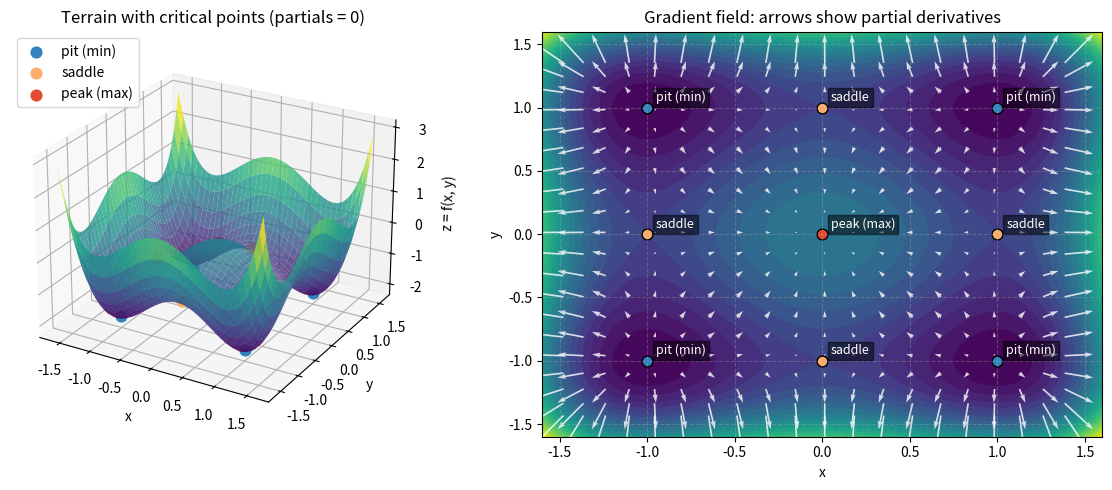

Here is the Python script that generated this plot:
"""
Quick Matplotlib helpers for common 3D algebra visuals.

Run directly: python visualize_2d_algebra.py
Or import functions into a notebook for custom visuals.
"""

from __future__ import annotations

import itertools
from dataclasses import dataclass
from typing import Iterable, Sequence, Tuple

import matplotlib.pyplot as plt
import numpy as np


Vector = Tuple[float, float, float]


def _ensure_array(v: Sequence[float]) -> np.ndarray:
    arr = np.asarray(v, dtype=float)
    if arr.shape != (3,):
        raise ValueError("Expected a 3-element vector")
    return arr


@dataclass
class Basis:
    i: Vector = (1.0, 0.0, 0.0)
    j: Vector = (0.0, 1.0, 0.0)
    k: Vector = (0.0, 0.0, 1.0)


def plot_vectors(
    ax: plt.Axes,
    vectors: Iterable[Vector],
    *,
    origin: Vector = (0.0, 0.0, 0.0),
    colors: Iterable[str] | None = None,
    labels: Iterable[str] | None = None,
    arrow_ratio: float = 0.08,
) -> None:
    """
    Draw 3D arrows for each vector starting from a shared origin.
    """

    orig = _ensure_array(origin)
    colors_iter = colors if colors is not None else itertools.cycle("rgbcmyk")
    labels_iter = labels if labels is not None else itertools.repeat("")

    for vec, color, label in zip(vectors, colors_iter, labels_iter):
        v = _ensure_array(vec)
        ax.quiver(
            orig[0], orig[1], orig[2], v[0], v[1], v[2],
            arrow_length_ratio=arrow_ratio,
            color=color,
            label=label,
            linewidth=2.0,
        )


def plot_plane(
    ax: plt.Axes,
    point: Vector,
    normal: Vector,
    *,
    xlim: Tuple[float, float] = (-2, 2),
    ylim: Tuple[float, float] = (-2, 2),
    alpha: float = 0.25,
    color: str = "#6baed6",
    label: str | None = None,
) -> None:
    """
    Draw the plane passing through a point with the given normal.
    Uses z = (-d - ax - by) / c rearrangement of ax + by + cz + d = 0.
    """

    p0 = _ensure_array(point)
    n = _ensure_array(normal)
    if np.isclose(n[2], 0.0):
        raise ValueError("Plane normal's z component is zero; pick a different normal or rotate axes.")

    d = -np.dot(n, p0)
    xx, yy = np.meshgrid(
        np.linspace(*xlim, 10),
        np.linspace(*ylim, 10),
    )
    zz = (-d - n[0] * xx - n[1] * yy) / n[2]
    ax.plot_surface(xx, yy, zz, alpha=alpha, color=color, edgecolor="none", label=label)


def plot_line(
    ax: plt.Axes,
    point: Vector,
    direction: Vector,
    t_range: Tuple[float, float] = (-2, 2),
    *,
    color: str = "#31a354",
    label: str | None = None,
) -> None:
    """
    Draw parametric line p(t) = point + t * direction.
    """

    p0 = _ensure_array(point)
    d = _ensure_array(direction)
    t_vals = np.linspace(t_range[0], t_range[1], 50)
    pts = p0[:, None] + d[:, None] * t_vals
    ax.plot(pts[0], pts[1], pts[2], color=color, linewidth=2.0, label=label)


def plot_linear_transformation(
    ax: plt.Axes,
    basis: Basis,
    matrix: np.ndarray,
    *,
    origin: Vector = (0.0, 0.0, 0.0),
    colors: Sequence[str] = ("#e34a33", "#31a354", "#3182bd"),
) -> None:
    """
    Visualize how a 3x3 matrix moves the standard basis vectors.
    """

    mat = np.asarray(matrix, dtype=float)
    if mat.shape != (3, 3):
        raise ValueError("Matrix must be 3x3 for a 3D linear transformation")

    standard = np.eye(3)
    transformed = mat @ standard

    plot_vectors(ax, standard, origin=origin, colors=colors, labels=("e1", "e2", "e3"))
    plot_vectors(
        ax,
        transformed.T,  # columns are transformed basis vectors
        origin=origin,
        colors=colors,
        labels=("T(e1)", "T(e2)", "T(e3)"),
    )


def _add_axis_styling(ax: plt.Axes, title: str) -> None:
    ax.set_xlabel("x")
    ax.set_ylabel("y")
    ax.set_zlabel("z")
    ax.set_title(title)
    ax.legend(loc="upper left")
    ax.grid(True, linestyle="--", alpha=0.4)


def demo_vectors_and_plane() -> None:
    fig = plt.figure(figsize=(8, 6))
    ax = fig.add_subplot(111, projection="3d")

    plot_vectors(
        ax,
        vectors=[(1, 1, 2), (-1, 2, 0.5), (0.5, -1, 1.5)],
        labels=["v1", "v2", "v3"],
    )
    plot_plane(ax, point=(0, 0, 1), normal=(0.5, -0.25, 1.0), label="plane")
    plot_line(ax, point=(0, 0, 0), direction=(1, -1, 1), label="line")

    _add_axis_styling(ax, "Vectors, plane, and line")
    plt.show()


def demo_linear_transformation() -> None:
    fig = plt.figure(figsize=(8, 6))
    ax = fig.add_subplot(111, projection="3d")

    matrix = np.array(
        [
            [1.2, 0.2, 0.0],
            [0.0, 0.8, 0.3],
            [0.1, -0.2, 1.1],
        ]
    )
    plot_linear_transformation(ax, Basis(), matrix)

    _add_axis_styling(ax, "Linear transformation of basis")
    plt.show()


def demo_partial_derivatives_terrain() -> None:
    """
    Show how points with zero partial derivatives correspond to peaks (local maxima)
    and pits (local minima) on a smooth surface.

    The terrain is f(x, y) = x^4 + y^4 - 2(x^2 + y^2), whose partials are
    fx = 4x(x^2 - 1) and fy = 4y(y^2 - 1).
    Critical points (fx = 0 and fy = 0) occur at x, y in { -1, 0, 1 }.
    """

    def f(x: np.ndarray, y: np.ndarray) -> np.ndarray:
        return x**4 + y**4 - 2 * (x**2 + y**2)

    def grad(x: np.ndarray, y: np.ndarray) -> tuple[np.ndarray, np.ndarray]:
        return 4 * x * (x**2 - 1), 4 * y * (y**2 - 1)

    xs = np.linspace(-1.6, 1.6, 120)
    ys = np.linspace(-1.6, 1.6, 120)
    xx, yy = np.meshgrid(xs, ys)
    zz = f(xx, yy)

    # Critical points where both partial derivatives vanish.
    critical = []
    for cx in (-1.0, 0.0, 1.0):
        for cy in (-1.0, 0.0, 1.0):
            val = f(np.array(cx), np.array(cy)).item()
            if cx == 0.0 and cy == 0.0:
                kind = "peak (max)"
                color = "#e34a33"
            elif abs(cx) == 1.0 and abs(cy) == 1.0:
                kind = "pit (min)"
                color = "#3182bd"
            else:
                kind = "saddle"
                color = "#fdae6b"
            critical.append({"x": cx, "y": cy, "z": val, "kind": kind, "color": color})

    # Figure with a 3D surface and a 2D contour + gradient field.
    fig = plt.figure(figsize=(12, 5))
    ax3d = fig.add_subplot(1, 2, 1, projection="3d")
    ax2d = fig.add_subplot(1, 2, 2)

    ax3d.plot_surface(xx, yy, zz, cmap="viridis", alpha=0.8, edgecolor="none")
    for p in critical:
        ax3d.scatter(p["x"], p["y"], p["z"], color=p["color"], s=60, label=p["kind"])

    # Keep unique legend entries only.
    handles, labels = ax3d.get_legend_handles_labels()
    by_label = dict(zip(labels, handles))
    ax3d.legend(by_label.values(), by_label.keys(), loc="upper left")
    ax3d.set_xlabel("x")
    ax3d.set_ylabel("y")
    ax3d.set_zlabel("z = f(x, y)")
    ax3d.set_title("Terrain with critical points (partials = 0)")
    ax3d.view_init(elev=25, azim=-60)

    # 2D contour with gradient (partial derivatives) arrows.
    ax2d.contourf(xx, yy, zz, levels=25, cmap="viridis")
    gx, gy = grad(xx, yy)
    step = 6  # thin quiver density for readability
    ax2d.quiver(xx[::step, ::step], yy[::step, ::step], gx[::step, ::step], gy[::step, ::step],
                color="white", pivot="mid", alpha=0.8, width=0.003)

    for p in critical:
        ax2d.scatter(p["x"], p["y"], color=p["color"], s=60, edgecolor="black")
        ax2d.text(p["x"] + 0.05, p["y"] + 0.05, p["kind"], color="white", fontsize=9,
                  bbox={"facecolor": "black", "alpha": 0.5, "pad": 2})

    ax2d.set_xlabel("x")
    ax2d.set_ylabel("y")
    ax2d.set_title("Gradient field: arrows show partial derivatives")
    ax2d.grid(True, linestyle="--", alpha=0.3)

    plt.tight_layout()
    plt.show()


if __name__ == "__main__":
    # Change which demo runs here
    demo_partial_derivatives_terrain()
    # demo_vectors_and_plane()
    # demo_linear_transformation()
